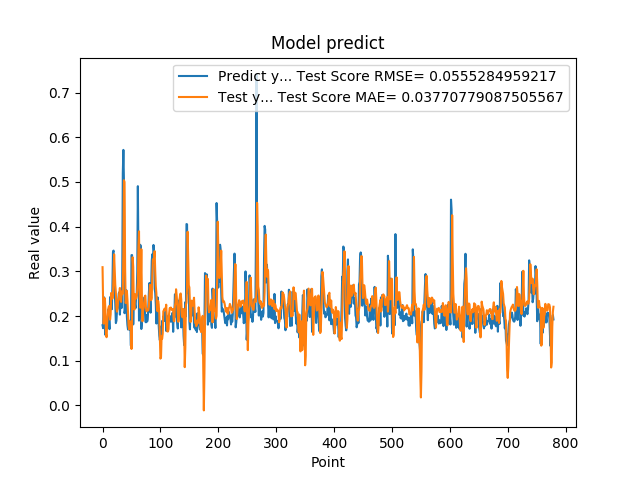

Data behind this chart, as committed beside it:
1.794345527887344915e-01, 3.093395453432266629e-01
1.727855503559112549e-01, 2.286526694543829230e-01
2.426082938909530362e-01, 1.829596477034615976e-01
2.097309380769729614e-01, 2.061277915653496884e-01
1.825350672006607333e-01, 2.399494724891673980e-01
1.575669944286346436e-01, 2.119976368228628227e-01
1.770704984664916992e-01, 1.597788408243237812e-01
1.755136996507644376e-01, 1.526531158015985434e-01
1.939594447612762451e-01, 1.842226005121365418e-01
1.943469941616058627e-01, 1.991971273175114354e-01
2.144328951835632602e-01, 2.167036464874041723e-01
1.937792897224426547e-01, 2.218446485589266604e-01
1.706998199224472046e-01, 2.223416225522169276e-01
2.422726899385452548e-01, 1.919458331238921567e-01
2.336400598287582397e-01, 2.037417432046854937e-01
2.297928631305694580e-01, 2.517558865961441739e-01
2.152034044265747070e-01, 2.467488992904414147e-01
2.623189091682434082e-01, 2.389738873633170113e-01
3.426670730113983154e-01, 2.461284848783660273e-01
3.465315699577331543e-01, 2.951760930820419571e-01
2.670845985412597656e-01, 3.381173424668772465e-01
2.535850703716278076e-01, 3.042055067790428446e-01
2.274277955293655396e-01, 2.698026550614843755e-01
1.842167228460311612e-01, 2.529859473696496330e-01
1.896838992834091187e-01, 2.174629233890076341e-01
2.130100131034850797e-01, 2.098525762033713604e-01
2.186074256896972379e-01, 2.180065671042756004e-01
2.313981950283050537e-01, 2.336883125974893172e-01
2.503419816493988037e-01, 2.404495100339706093e-01
2.535111904144287109e-01, 2.526968292701349816e-01
2.031902372837066650e-01, 2.627997713606785024e-01
2.327843457460403442e-01, 2.386141229611211667e-01
2.558321058750153143e-01, 2.316842586870548337e-01
2.179704755544662476e-01, 2.550333424144646255e-01
2.751700878143310547e-01, 2.486109501013382128e-01
5.200669765472412109e-01, 2.508057285767451572e-01
5.718095898628234863e-01, 3.437300645313623448e-01
5.010549426078796387e-01, 5.038726467397409703e-01
2.063424885272980291e-01, 4.999616236946724523e-01
2.145204693078995029e-01, 3.073672591775769569e-01
2.337387651205062866e-01, 2.291357616620247339e-01
2.580747008323668878e-01, 2.389151088649154320e-01
1.991674900054931918e-01, 2.561883871571815630e-01
1.796395033597946167e-01, 2.368694326656485827e-01
1.698227077722549438e-01, 2.065696039658418137e-01
1.740261465311050415e-01, 1.780496957030968108e-01
1.826220005750656128e-01, 1.701997583323699992e-01
1.689846664667129517e-01, 1.890189221367447603e-01
1.901344954967498502e-01, 1.800652580565281213e-01
1.337733566761016846e-01, 1.862895031370398746e-01
3.362798094749451239e-01, 1.262768734537237092e-01
3.365317881107330322e-01, 1.853266203233961407e-01
2.839955985546112061e-01, 3.315276635987907117e-01
1.813106983900070468e-01, 3.094043914722978128e-01
2.399948686361312866e-01, 2.286331905158704714e-01
2.299271076917648871e-01, 2.145881169199122529e-01
2.266699969768523892e-01, 2.493131378915070806e-01
2.176461517810821256e-01, 2.440025428066750490e-01
2.445257008075713834e-01, 2.389913837591548795e-01
2.472106367349624911e-01, 2.435112819632442305e-01
3.001447618007659912e-01, 2.579462727236458419e-01
... 719 more rows
